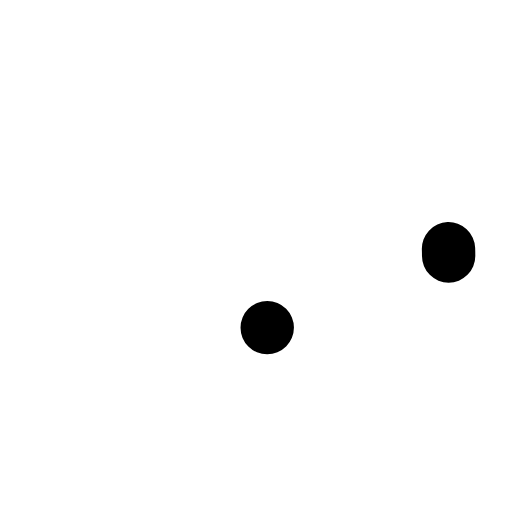
t = 0.00 s
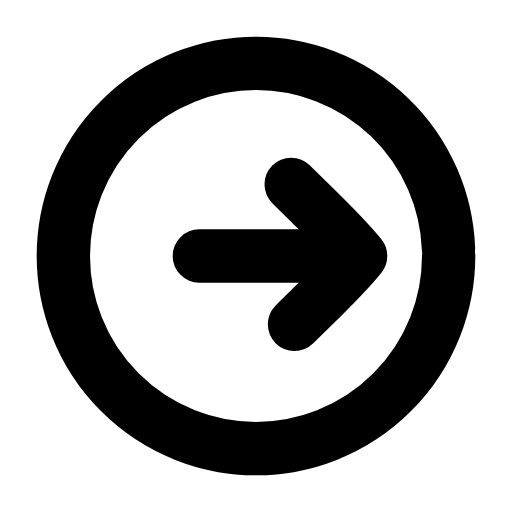
t = 0.23 s
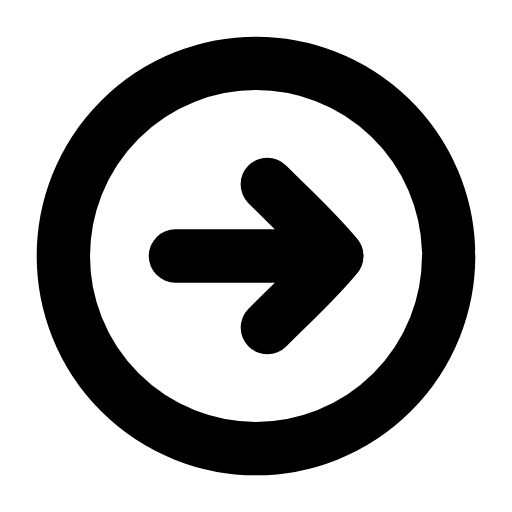
t = 0.47 s
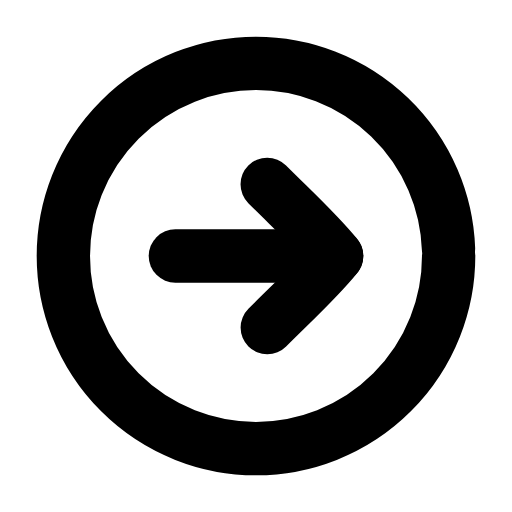
t = 0.68 s
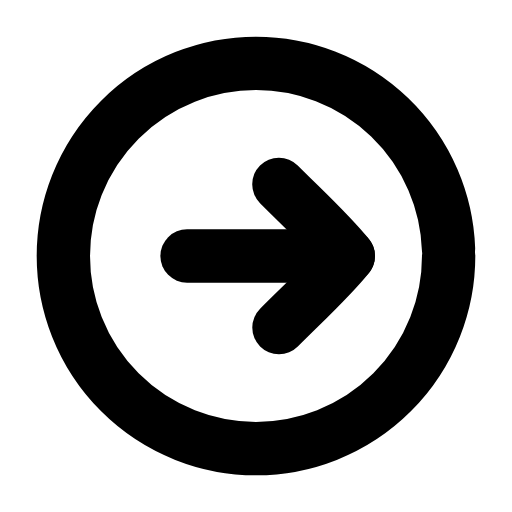
t = 0.93 s
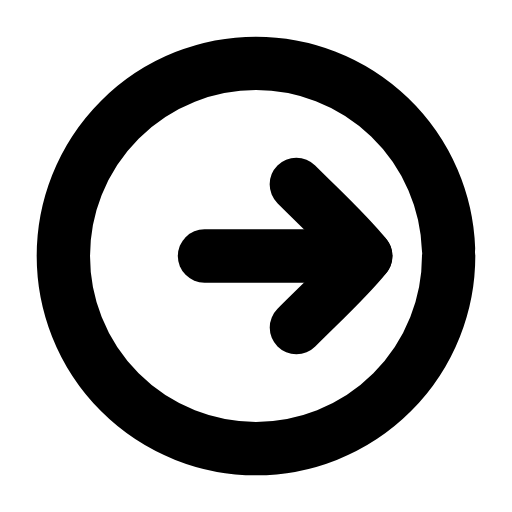
t = 1.02 s

The animated SVG that drew these frames (rendered in a browser with its animation timeline set to each time). Animation: 4 SMIL elements (animate=3,animateTransform=1); one cycle of 1.40 s, repeats indefinitely.

<svg xmlns="http://www.w3.org/2000/svg" width="24" height="24" viewBox="0 0 24 24" fill="none"><g transform="translate(-0.6 -0.6) scale(1.05)"><circle stroke="currentColor" stroke-width="2.381" stroke-linecap="round" stroke-linejoin="round" fill="none" cx="12" cy="12" r="8.6" pathLength="1" stroke-dasharray="1"><animate attributeName="stroke-dashoffset" values="1;1;0;0;0;0;1;1;1" keyTimes="0;0;0.189;0.45;0.6;0.774;0.9;0.9;1" dur="1.4s" repeatCount="indefinite" calcMode="spline" keySplines="0.16 1 0.3 1;0.16 1 0.3 1;0.16 1 0.3 1;0.16 1 0.3 1;0.16 1 0.3 1;0.16 1 0.3 1;0.16 1 0.3 1;0.16 1 0.3 1"/></circle><g><animateTransform attributeName="transform" type="translate" values="0 0;0 0;1.3 0;0 0;0 0;0 0;0 0;1.3 0;0 0;0 0;0 0" keyTimes="0;0.135;0.2475;0.36;0.45;0.6;0.66;0.735;0.81;0.9;1" dur="1.4s" repeatCount="indefinite" calcMode="spline" keySplines="0.16 1 0.3 1;0.16 1 0.3 1;0.16 1 0.3 1;0.16 1 0.3 1;0.16 1 0.3 1;0.16 1 0.3 1;0.16 1 0.3 1;0.16 1 0.3 1;0.16 1 0.3 1;0.16 1 0.3 1"/><line stroke="currentColor" stroke-width="2.381" stroke-linecap="round" stroke-linejoin="round" fill="none" x1="8.4" x2="15.6" y1="12" y2="12" pathLength="1" stroke-dasharray="1"><animate attributeName="stroke-dashoffset" values="1;1;0;0;0;0;1;1;1" keyTimes="0;0.0315;0.2205;0.45;0.6;0.753;0.879;0.9;1" dur="1.4s" repeatCount="indefinite" calcMode="spline" keySplines="0.16 1 0.3 1;0.16 1 0.3 1;0.16 1 0.3 1;0.16 1 0.3 1;0.16 1 0.3 1;0.16 1 0.3 1;0.16 1 0.3 1;0.16 1 0.3 1"/></line><path stroke="currentColor" stroke-width="2.381" stroke-linecap="round" stroke-linejoin="round" fill="none" d="M12.5 8.8C13.7 10 14.8 11 15.6 12C14.8 13 13.7 14 12.5 15.2" pathLength="1" stroke-dasharray="1"><animate attributeName="stroke-dashoffset" values="1;1;0;0;0;0;1;1;1" keyTimes="0;0.063;0.252;0.45;0.6;0.732;0.858;0.9;1" dur="1.4s" repeatCount="indefinite" calcMode="spline" keySplines="0.16 1 0.3 1;0.16 1 0.3 1;0.16 1 0.3 1;0.16 1 0.3 1;0.16 1 0.3 1;0.16 1 0.3 1;0.16 1 0.3 1;0.16 1 0.3 1"/></path></g></g></svg>
